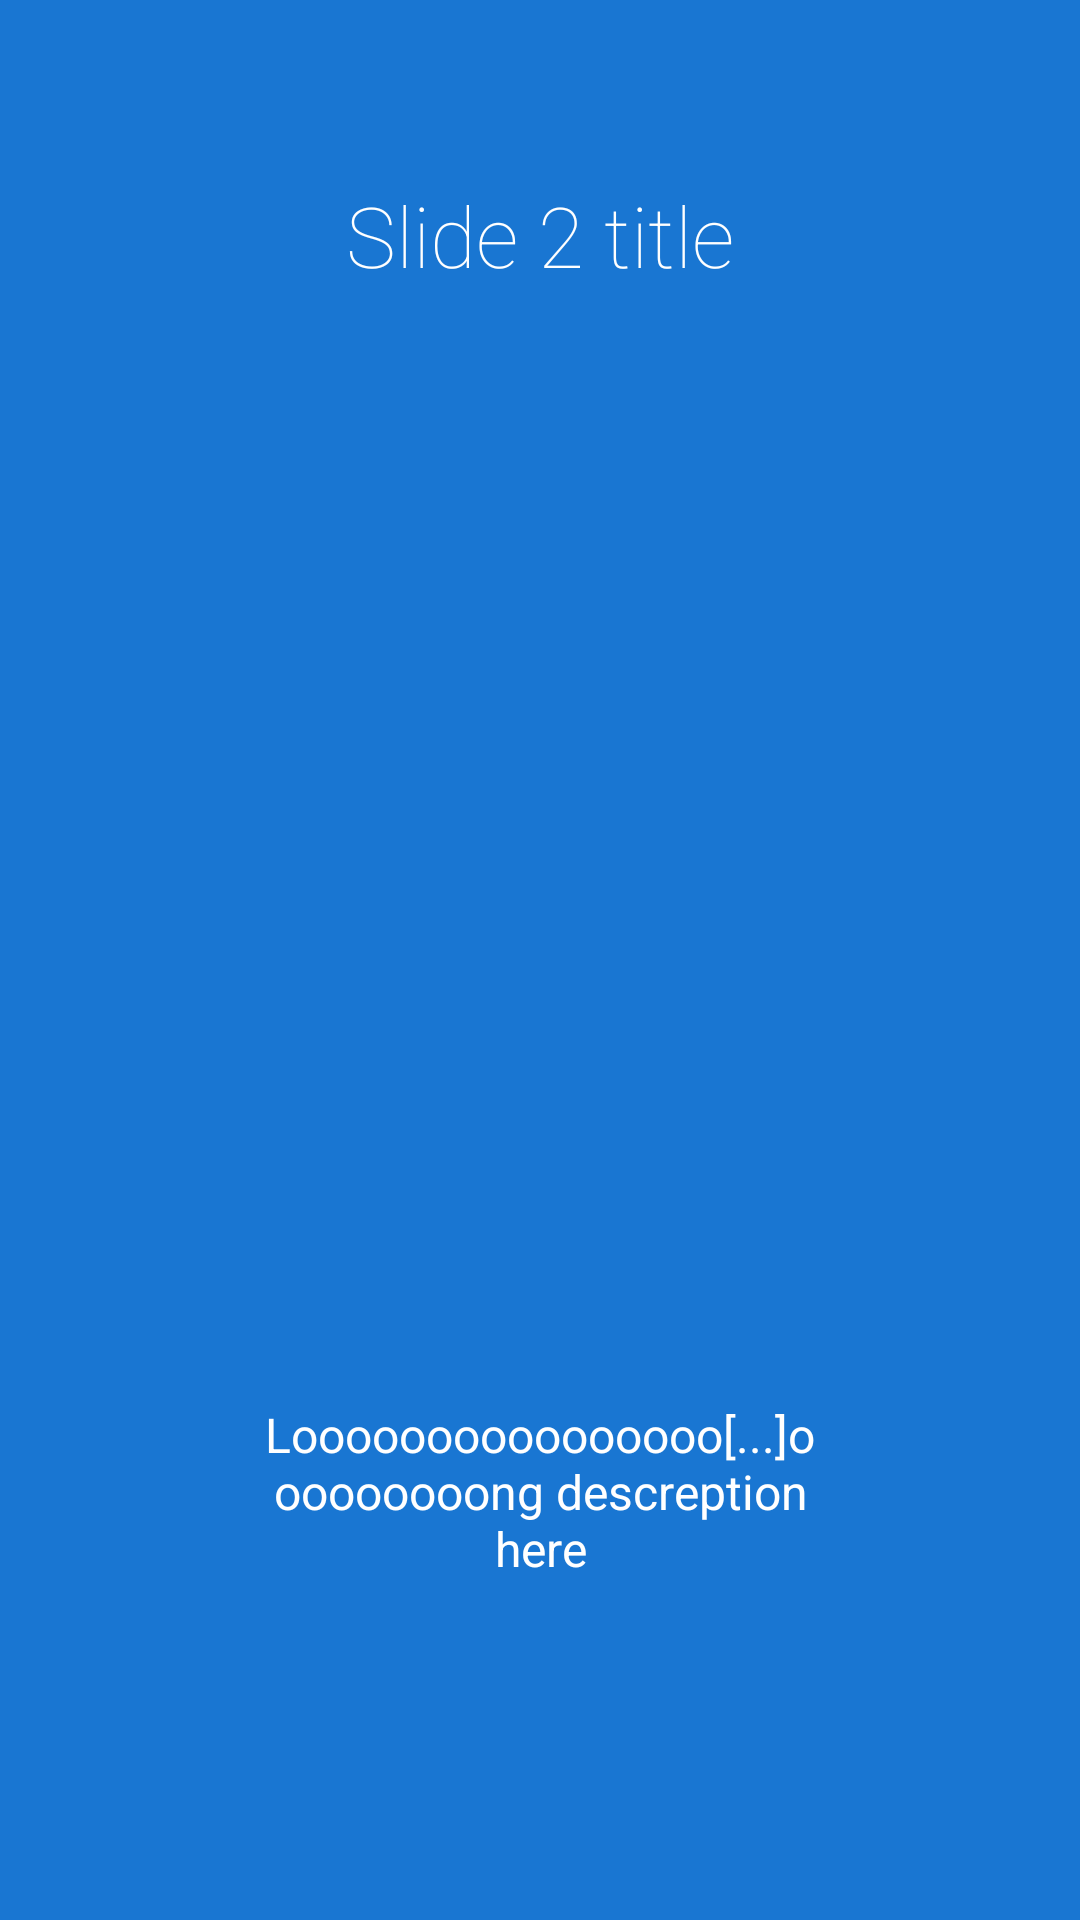

Reconstruct the res/layout file that produces this screen, plus the resources it refers to.
<!-- AndroidManifest.xml: application theme AppTheme -->
<!-- res/layout/fragment_second_slide.xml -->
<LinearLayout xmlns:android="http://schemas.android.com/apk/res/android"
    android:id="@+id/main"
    android:layout_width="match_parent"
    android:layout_height="match_parent"
    android:layout_weight="10"
    android:background="#1976d2"
    android:orientation="vertical">

    <TextView
        android:layout_width="wrap_content"
        android:layout_height="0dp"
        android:layout_gravity="center"
        android:layout_weight="3"
        android:fontFamily="sans-serif-thin"
        android:gravity="center"
        android:paddingLeft="32dp"
        android:paddingRight="32dp"
        android:text="Slide 2 title"
        android:textColor="#ffffff"
        android:textSize="28sp" />

    <LinearLayout
        android:layout_width="fill_parent"
        android:layout_height="0dp"
        android:layout_weight="5"
        android:gravity="center"
        android:orientation="vertical">

        <ImageView
            android:layout_width="wrap_content"
            android:layout_height="wrap_content"
            android:layout_gravity="center"
            android:paddingLeft="16dp"
            android:paddingRight="16dp"
            />
    </LinearLayout>

    <TextView
        android:layout_width="wrap_content"
        android:layout_height="0dp"
        android:layout_gravity="center"
        android:layout_weight="3"
        android:gravity="center"
        android:paddingLeft="64dp"
        android:paddingRight="64dp"
        android:text="Loooooooooooooooo[...]ooooooooong descreption here"
        android:textColor="#ffffff"
        android:textSize="16sp" />

    <TextView
        android:layout_width="fill_parent"
        android:layout_height="64dp" />
</LinearLayout>
<!-- resources referenced by this layout -->
<resources>
  <style name="AppTheme" parent="Theme.AppCompat.Light.NoActionBar">
          
          <item name="colorPrimary">@color/colorPrimary</item>
          <item name="colorPrimaryDark">@color/colorPrimaryDark</item>
          <item name="colorAccent">@color/colorAccent</item>
          <item name="drawerArrowStyle">@style/DrawerArrowStyle</item>
      </style>
  <color name="colorPrimary">#3F51B5</color>
  <color name="colorPrimaryDark">#303F9F</color>
  <color name="colorAccent">#FF4081</color>
  <style name="DrawerArrowStyle" parent="@style/Widget.AppCompat.DrawerArrowToggle">
          <item name="spinBars">true</item>
          <item name="color">@android:color/white</item>
      </style>
</resources>
